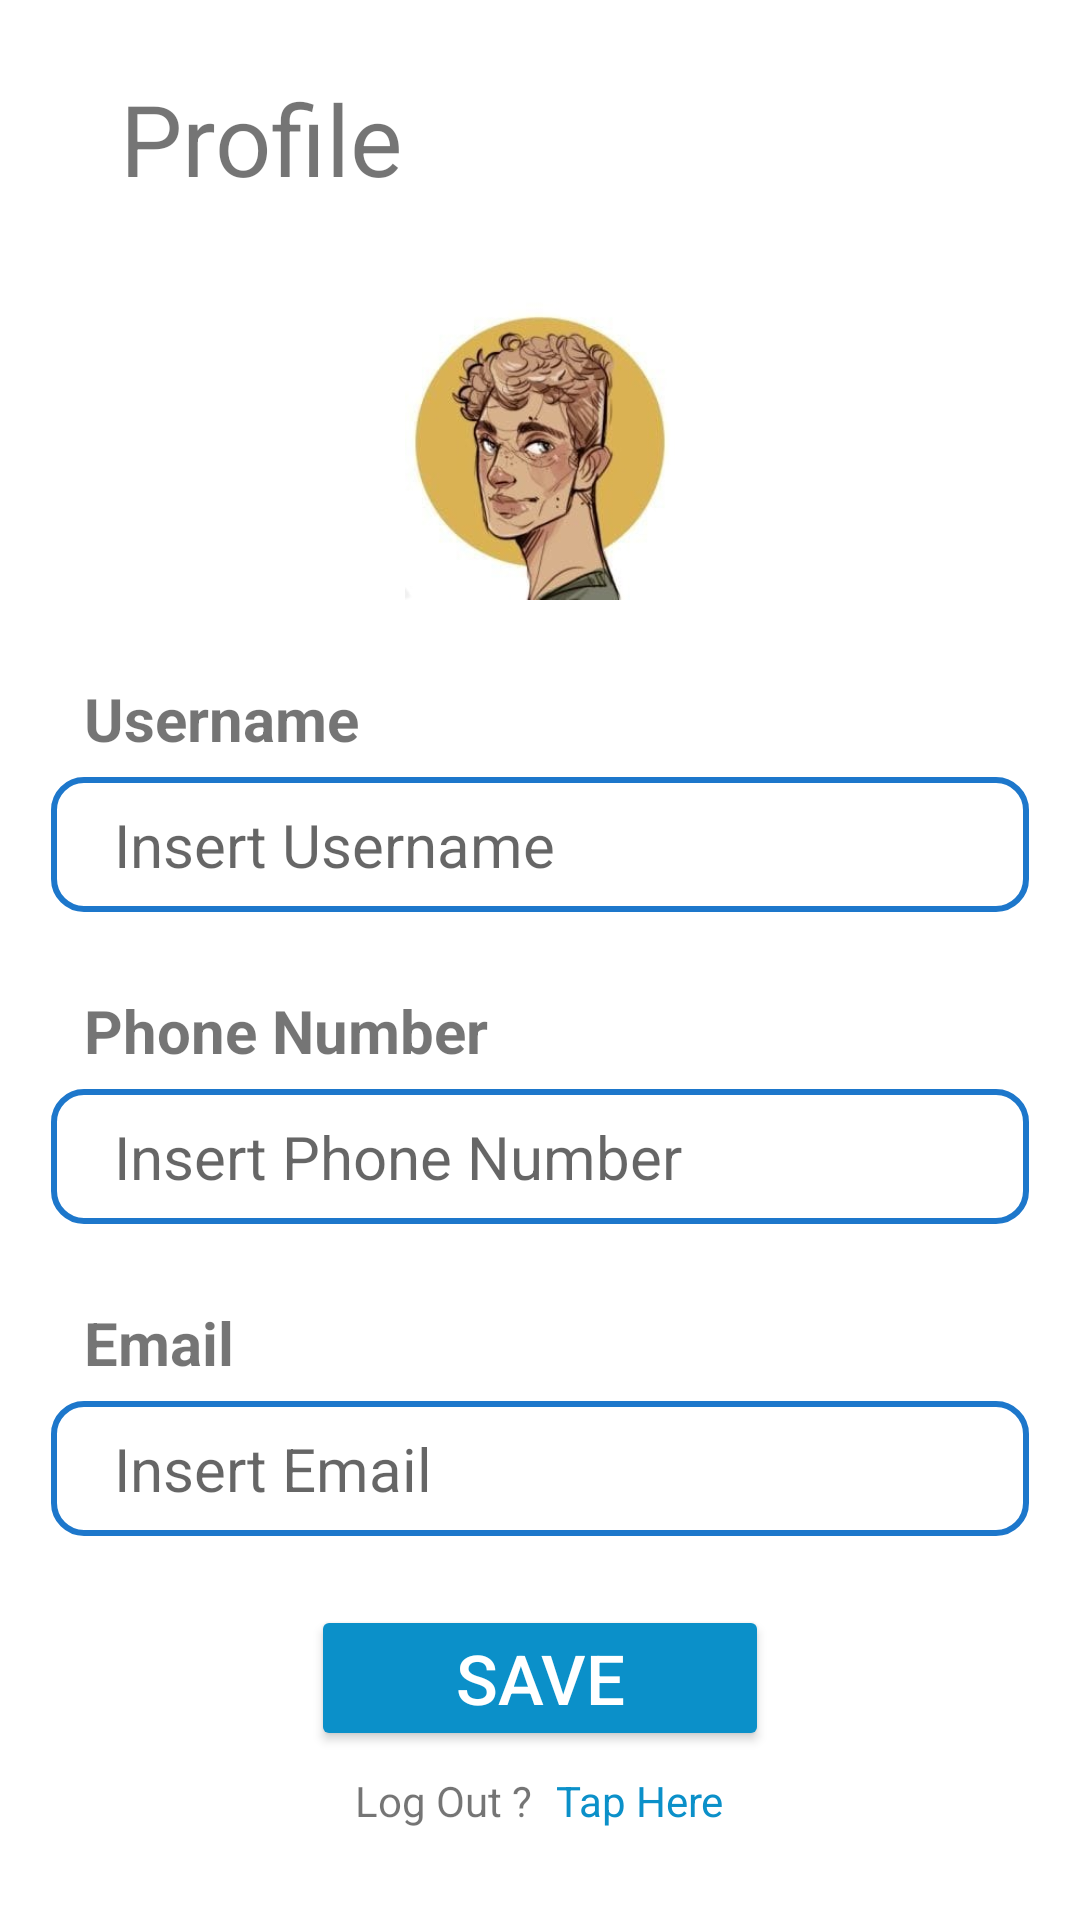

The Android layout XML behind this screen, and the referenced resources:
<!-- AndroidManifest.xml: application theme Theme.PASSyahwa -->
<!-- res/layout/activity_profile.xml -->
<?xml version="1.0" encoding="utf-8"?>
<LinearLayout xmlns:android="http://schemas.android.com/apk/res/android"
    xmlns:app="http://schemas.android.com/apk/res-auto"
    xmlns:tools="http://schemas.android.com/tools"
    android:layout_width="match_parent"
    android:orientation="vertical"
    android:layout_height="match_parent"
    tools:context=".MainActivity">

    <TextView
        android:layout_width="match_parent"
        android:layout_height="wrap_content"
        android:text="Profile"
        android:textSize="33sp"
        android:layout_marginTop="24dp"
        android:layout_marginHorizontal="40dp"/>

    <ImageView
        android:src="@drawable/img"
        android:layout_width="100dp"
        android:layout_height="100dp"
        android:layout_gravity="center"
        android:layout_marginTop="32dp"
        />

    <TextView
        android:layout_width="match_parent"
        android:layout_height="wrap_content"
        android:text="Username"
        android:textSize="20sp"
        android:textStyle="bold"
        android:layout_marginTop="26dp"
        android:layout_marginHorizontal="28dp"/>

    <EditText
        android:layout_width="match_parent"
        android:layout_height="wrap_content"
        android:paddingHorizontal="21dp"
        android:paddingVertical="9dp"
        android:hint="Insert Username"
        android:background="@drawable/edit_text_style"
        android:textSize="20sp"
        android:layout_marginTop="6dp"
        android:layout_marginHorizontal="17dp"/>

    <TextView
        android:layout_width="match_parent"
        android:layout_height="wrap_content"
        android:textStyle="bold"
        android:text="Phone Number"
        android:textSize="20sp"
        android:layout_marginTop="26dp"
        android:layout_marginHorizontal="28dp"/>

    <EditText
        android:layout_width="match_parent"
        android:layout_height="wrap_content"
        android:paddingHorizontal="21dp"
        android:paddingVertical="9dp"
        android:layout_marginTop="6dp"
        android:hint="Insert Phone Number"
        android:background="@drawable/edit_text_style"
        android:textSize="20sp"
        android:layout_marginHorizontal="17dp"/>

    <TextView
        android:layout_width="match_parent"
        android:layout_height="wrap_content"
        android:textStyle="bold"
        android:text="Email"
        android:textSize="20sp"
        android:layout_marginTop="26dp"
        android:layout_marginHorizontal="28dp"/>

    <EditText
        android:layout_width="match_parent"
        android:layout_height="wrap_content"
        android:paddingHorizontal="21dp"
        android:paddingVertical="9dp"
        android:layout_marginTop="6dp"
        android:hint="Insert Email"
        android:background="@drawable/edit_text_style"
        android:textSize="20sp"
        android:layout_marginHorizontal="17dp"/>

    <Button
        android:layout_width="wrap_content"
        android:layout_height="wrap_content"
        android:layout_gravity="center"
        android:layout_marginTop="23dp"
        android:paddingHorizontal="48dp"
        android:paddingVertical="9dp"
        android:backgroundTint="#0B90C9"
        android:textColor="@color/white"
        android:text="Save"
        android:layout_marginHorizontal="8dp"
        android:textSize="23sp"
        android:clickable="true"/>

    <LinearLayout
        android:layout_width="wrap_content"
        android:layout_height="wrap_content"
        android:orientation="horizontal"
        android:layout_gravity="center"
        android:layout_marginTop="7dp">

        <TextView
            android:layout_width="wrap_content"
            android:layout_height="wrap_content"
            android:text="Log Out ?"
            android:layout_marginHorizontal="4dp"/>

        <TextView
            android:layout_width="wrap_content"
            android:layout_height="wrap_content"
            android:text="Tap Here"
            android:textColor="#0B90C9"
            android:layout_marginHorizontal="4dp"
            android:clickable="true"/>

    </LinearLayout>
</LinearLayout>
<!-- resources referenced by this layout -->
<resources>
  <!-- drawable edit_text_style (drawable) -->
  <?xml version="1.0" encoding="utf-8"?>
  <shape xmlns:android="http://schemas.android.com/apk/res/android">
      <stroke android:width="2dp" android:color="#1D77CB" />
      <corners android:radius="10dp"/>
  </shape>
  <!-- drawable img: png bitmap (drawable-v24, 104191 bytes) -->
  <style name="Theme.PASSyahwa" parent="Theme.MaterialComponents.DayNight.DarkActionBar">
          
          <item name="colorPrimary">@color/purple_500</item>
          <item name="colorPrimaryVariant">@color/purple_700</item>
          <item name="colorOnPrimary">@color/white</item>
          
          <item name="colorSecondary">@color/teal_200</item>
          <item name="colorSecondaryVariant">@color/teal_700</item>
          <item name="colorOnSecondary">@color/black</item>
          
          <item name="android:statusBarColor" tools:targetApi="l">?attr/colorPrimaryVariant</item>
          
      </style>
  <!-- not gathered from this repository: default colours our renderer supplied (Android Studio template values) -->
  <color name="purple_500">#FF6200EE</color>
  <color name="purple_700">#FF3700B3</color>
  <color name="teal_200">#FF03DAC5</color>
  <color name="teal_700">#FF018786</color>
  <color name="black">#FF000000</color>
  <color name="white">#FFFFFFFF</color>
</resources>
